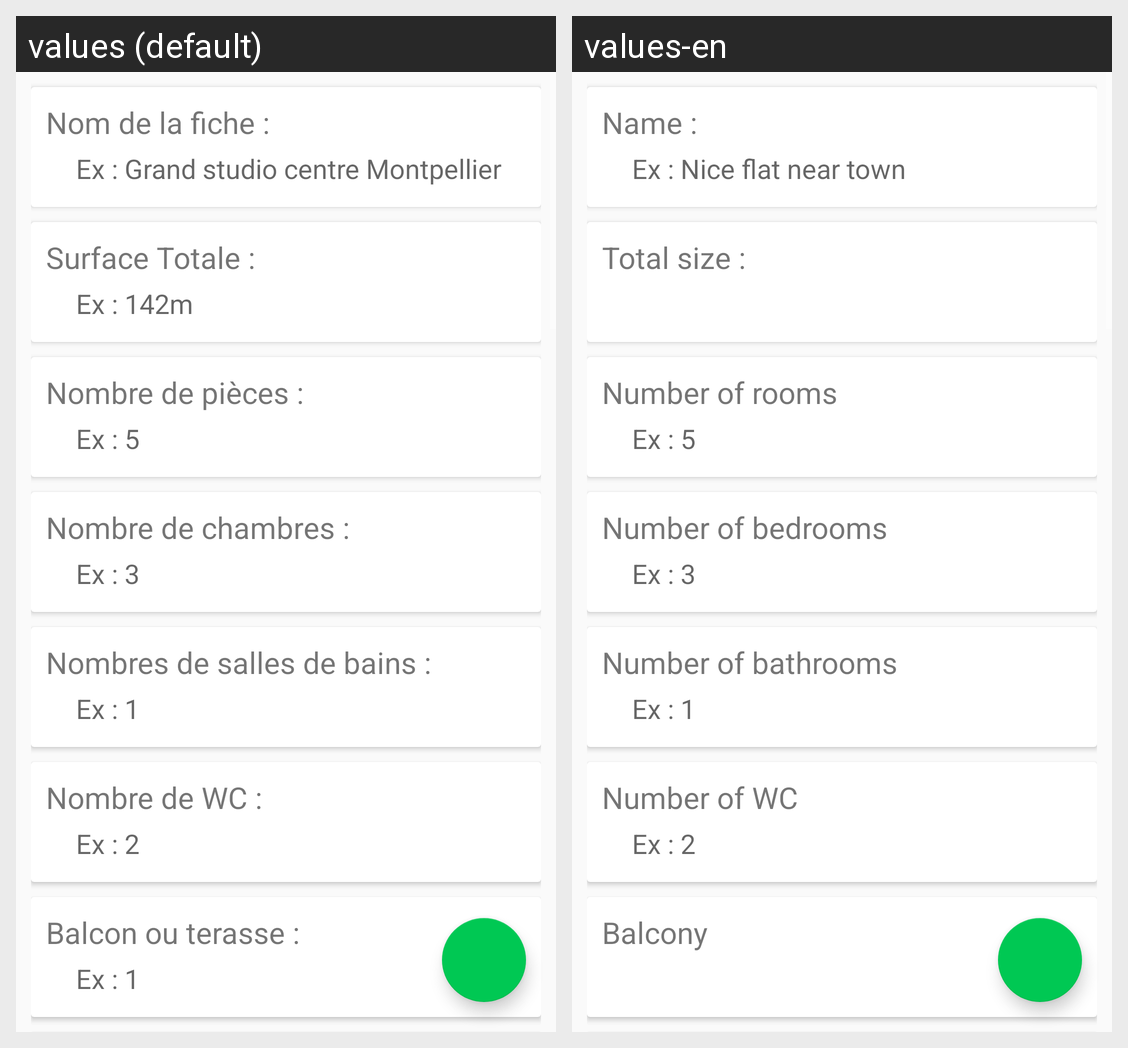

Strings drawn on this Android screen and how each of the app's shown locales translates them:
Android screen res/layout/activity_new_fiche.xml rendered under 2 locales, left to right: values (default), values-en. Device: Nexus 5 (rendered at 1080×1920; each locale shown at half size, 540×960, under a caption strip naming it); theme AppTheme.
Strings drawn on this screen, with the default value and each locale's value (text and hints the layout hard-codes, and strings that could not be matched under every locale, appear in the picture but are not listed):

nom
  values: Nom de la fiche :
  values-en: Name :

nomhint
  values: Ex : Grand studio centre Montpellier
  values-en: Ex : Nice flat near town

surface
  values: Surface Totale :
  values-en: Total size :

nbpieces
  values: Nombre de pièces :
  values-en: Number of rooms

nbpieceshint
  values: Ex : 5
  values-en: Ex : 5  [not translated; the default value is used]

nbchambres
  values: Nombre de chambres :
  values-en: Number of bedrooms

nbchambreshint
  values: Ex : 3
  values-en: Ex : 3  [not translated; the default value is used]

nbSDB
  values: Nombres de salles de bains :
  values-en: Number of bathrooms

nbSDBhint
  values: Ex : 1
  values-en: Ex : 1  [not translated; the default value is used]

nbWC
  values: Nombre de WC :
  values-en: Number of WC

nbWChint
  values: Ex : 2
  values-en: Ex : 2  [not translated; the default value is used]

balcon
  values: Balcon ou terasse :
  values-en: Balcony
